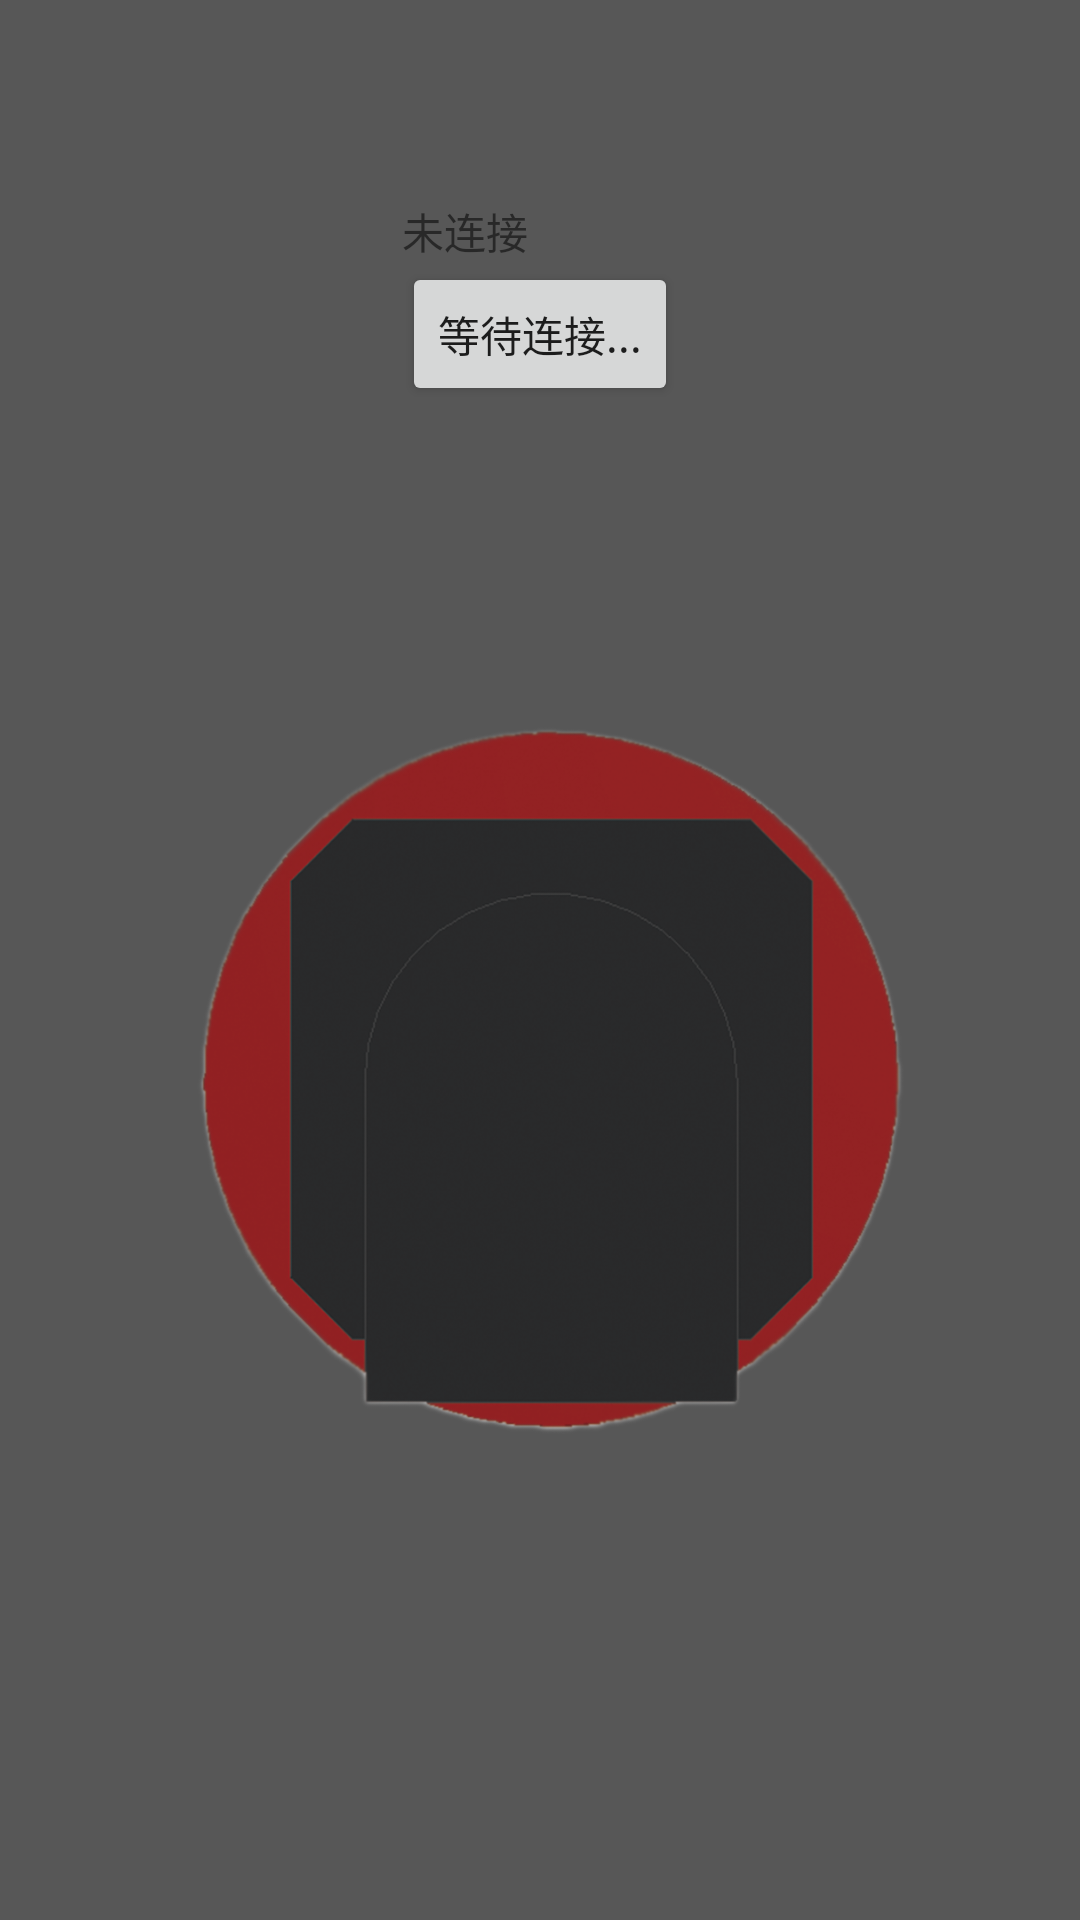

This screen was rendered from an Android layout file. Write that file and the resources it references.
<!-- AndroidManifest.xml: application theme AppTheme1 -->
<!-- res/layout/activity_su_ma_guan_action.xml -->
<?xml version="1.0" encoding="utf-8"?>
<android.support.constraint.ConstraintLayout xmlns:android="http://schemas.android.com/apk/res/android"
    xmlns:app="http://schemas.android.com/apk/res-auto"
    xmlns:tools="http://schemas.android.com/tools"
    android:layout_width="match_parent"
    android:layout_height="match_parent"
    tools:context=".SuMaGuanV1.SuMaGuanAction"
    android:background="@color/grey">



    <LinearLayout
        android:layout_width="match_parent"
        android:layout_height="match_parent"
        android:orientation="vertical">


        <LinearLayout
            android:layout_width="match_parent"
            android:layout_height="200px"></LinearLayout>

        <LinearLayout
            android:layout_width="wrap_content"
            android:layout_height="wrap_content"
            android:layout_gravity="center"
            android:orientation="vertical">

            <TextView
                android:layout_width="wrap_content"
                android:layout_height="wrap_content"
                android:id="@+id/status"
                android:text="未连接"/>


            <Button
                android:layout_width="wrap_content"
                android:layout_height="wrap_content"
                android:text="等待连接..."
                android:id="@+id/btnOn"/>
        </LinearLayout>



    </LinearLayout>
  




    <ImageView
        android:layout_width="wrap_content"
        android:layout_height="wrap_content"
        android:src="@drawable/img1"/>




</android.support.constraint.ConstraintLayout>
<!-- resources referenced by this layout -->
<resources>
  <color name="grey">#575757</color>
  <!-- drawable img1: png bitmap (drawable-v24, 385312 bytes) -->
  <style name="AppTheme1" parent="Theme.AppCompat.Light.NoActionBar">
          
          <item name="colorPrimary">@color/colorPrimary</item>
          <item name="colorPrimaryDark">@color/colorPrimaryDark</item>
          <item name="colorAccent">@color/colorAccent</item>
      </style>
  <color name="colorPrimary">#008577</color>
  <color name="colorPrimaryDark">#00574B</color>
  <color name="colorAccent">#D81B60</color>
</resources>
